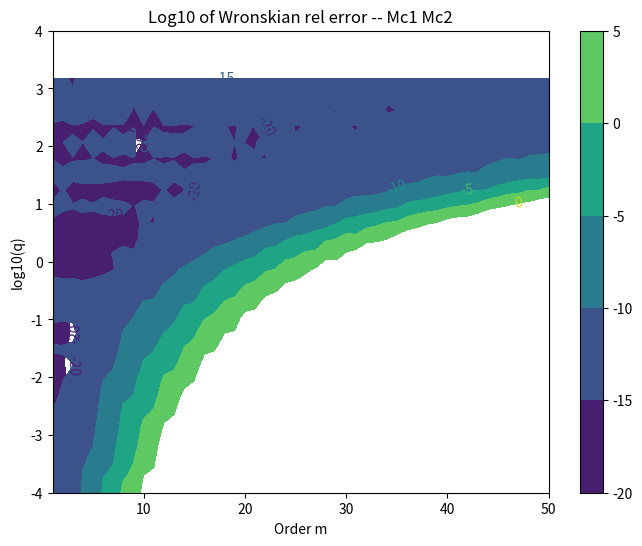
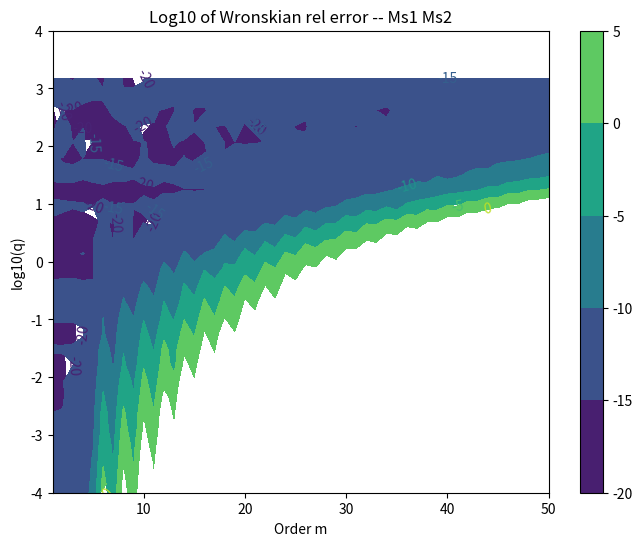
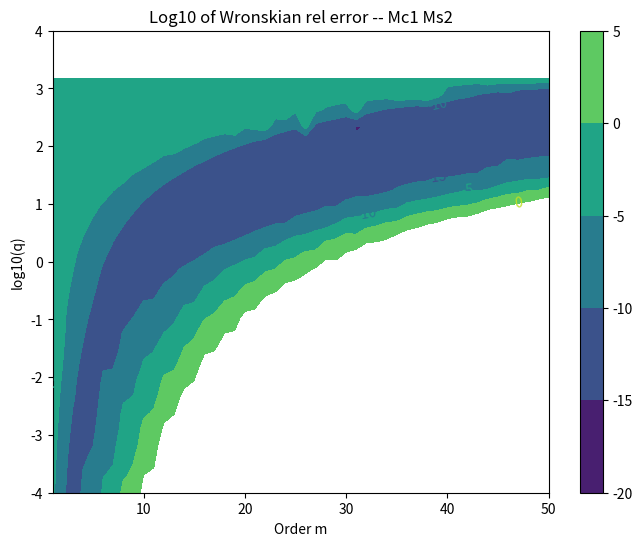
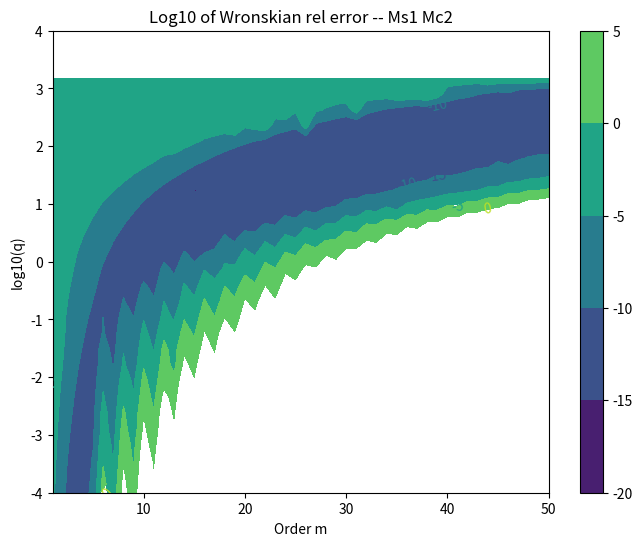

Recreate these plots in Python, in order.
import numpy as np
import scipy as sp
from scipy.special import *

# Use non-GUI backend (no Tk required)
import matplotlib
matplotlib.use("Agg")

import matplotlib.pyplot as plt


# ============================================================
# This script creates plots of the error of the modified
# Mathieu functions using Wronskian deviation.
# ============================================================


# Parameters
ms = np.arange(1, 51)
qs = np.logspace(-4, 4, 30)

# Domain
N = 100
v = np.linspace(2, 10, N)[:, None]  # Column vector

# True value of Wronskian
wtrue = 2 / np.pi


# ============================================================
# Helper function to plot and save
# ============================================================

def make_plot(fig_num, X, Y, errs, title, filename):

    plt.figure(fig_num, figsize=(8, 6))

    levels = np.arange(-20, 10, 5)

    cs = plt.contourf(X, Y, errs, levels=levels)
    plt.clabel(cs, inline=True)

    plt.xlabel("Order m")
    plt.ylabel("log10(q)")
    plt.title(title)

    plt.clim(-20, 10)
    plt.colorbar()

    plt.savefig(filename, dpi=300, bbox_inches="tight")
    plt.close()

    print(f"Saved: {filename}")


# ============================================================
# Mc1 & Mc2
# ============================================================

print("Computing Wronskian of Mc1 & Mc2")

errs = np.zeros((len(ms), len(qs)))
X = np.zeros_like(errs)
Y = np.zeros_like(errs)

for i, m in enumerate(ms):

    print(f"-----------  m = {m}  -----------")

    for j, q in enumerate(qs):

        y1, y1d = mathieu_modcem1(m, q, v)
        y2, y2d = mathieu_modcem2(m, q, v)

        w = y1 * y2d - y1d * y2

        errs[i, j] = np.log10(np.std((w - wtrue) / wtrue))

        X[i, j] = m
        Y[i, j] = np.log10(q)


make_plot(
    1, X, Y, errs,
    "Log10 of Wronskian rel error -- Mc1 Mc2",
    "wronskian_Mc1_Mc2.png"
)


# ============================================================
# Ms1 & Ms2
# ============================================================

print("Computing Wronskian of Ms1 & Ms2")

errs = np.zeros((len(ms), len(qs)))
X = np.zeros_like(errs)
Y = np.zeros_like(errs)

for i, m in enumerate(ms):

    print(f"-----------  m = {m}  -----------")

    for j, q in enumerate(qs):

        y1, y1d = mathieu_modsem1(m, q, v)
        y2, y2d = mathieu_modsem2(m, q, v)

        w = y1 * y2d - y1d * y2

        errs[i, j] = np.log10(np.std((w - wtrue) / wtrue))

        X[i, j] = m
        Y[i, j] = np.log10(q)


make_plot(
    2, X, Y, errs,
    "Log10 of Wronskian rel error -- Ms1 Ms2",
    "wronskian_Ms1_Ms2.png"
)


# ============================================================
# Mc1 & Ms2
# ============================================================

print("Computing Wronskian of Mc1 & Ms2")

errs = np.zeros((len(ms), len(qs)))
X = np.zeros_like(errs)
Y = np.zeros_like(errs)

for i, m in enumerate(ms):

    print(f"-----------  m = {m}  -----------")

    for j, q in enumerate(qs):

        y1, y1d = mathieu_modcem1(m, q, v)
        y2, y2d = mathieu_modsem2(m, q, v)

        w = y1 * y2d - y1d * y2

        errs[i, j] = np.log10(np.std((w - wtrue) / wtrue))

        X[i, j] = m
        Y[i, j] = np.log10(q)


make_plot(
    3, X, Y, errs,
    "Log10 of Wronskian rel error -- Mc1 Ms2",
    "wronskian_Mc1_Ms2.png"
)


# ============================================================
# Ms1 & Mc2
# ============================================================

print("Computing Wronskian of Ms1 & Mc2")

errs = np.zeros((len(ms), len(qs)))
X = np.zeros_like(errs)
Y = np.zeros_like(errs)

for i, m in enumerate(ms):

    print(f"-----------  m = {m}  -----------")

    for j, q in enumerate(qs):

        y1, y1d = mathieu_modsem1(m, q, v)
        y2, y2d = mathieu_modcem2(m, q, v)

        w = y1 * y2d - y1d * y2

        errs[i, j] = np.log10(np.std((w - wtrue) / wtrue))

        X[i, j] = m
        Y[i, j] = np.log10(q)


make_plot(
    4, X, Y, errs,
    "Log10 of Wronskian rel error -- Ms1 Mc2",
    "wronskian_Ms1_Mc2.png"
)


print("\nAll plots generated successfully.")
